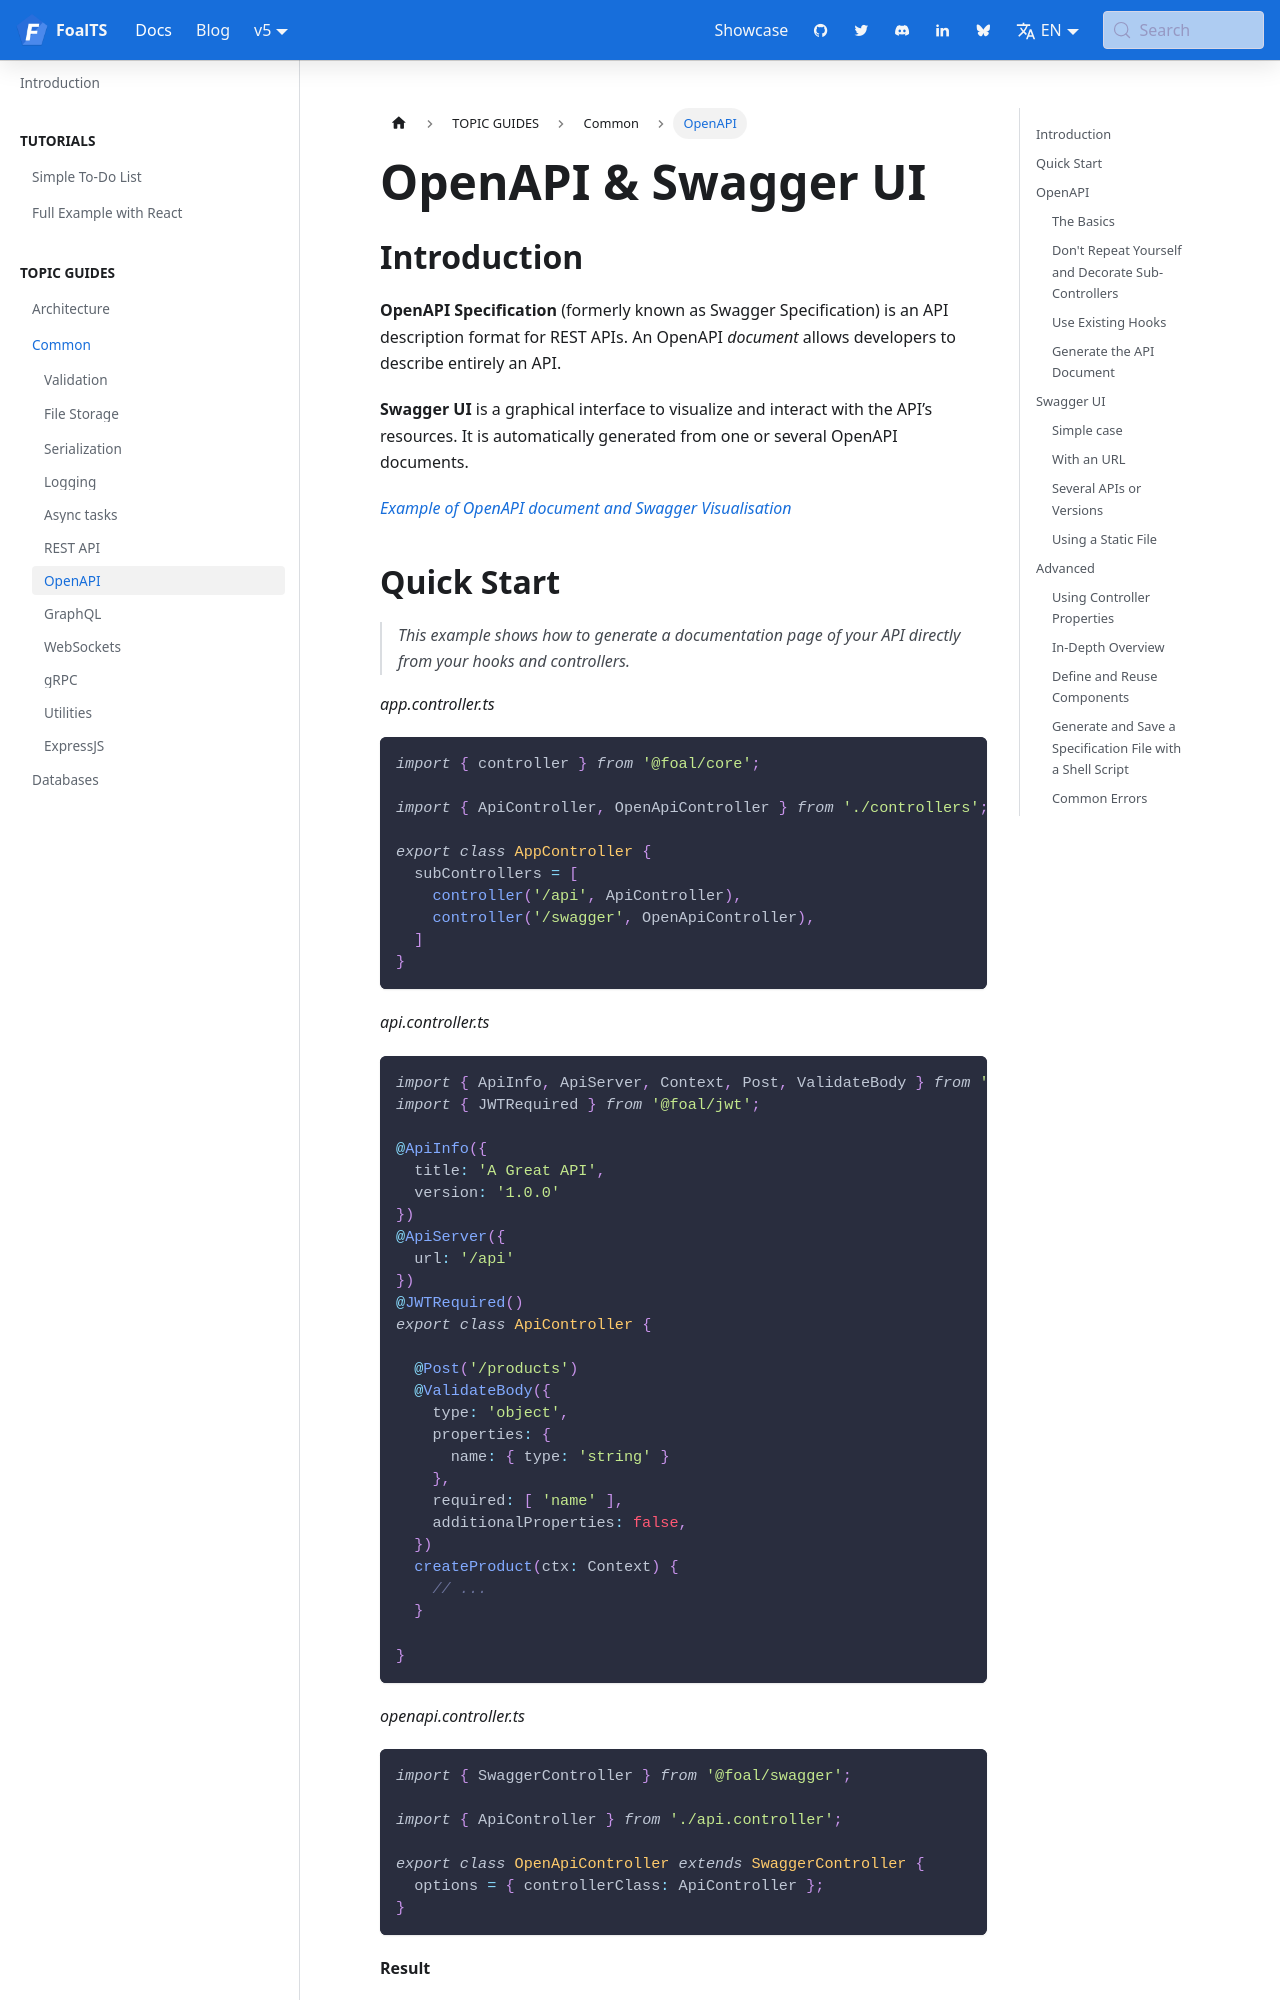

repository: FoalTS/foal · page: docs/common/openapi-and-swagger-ui/index.html · generator: docusaurus

---
title: OpenAPI & Swagger UI
sidebar_label: OpenAPI
---

import Tabs from '@theme/Tabs';
import TabItem from '@theme/TabItem';

## Introduction

**OpenAPI Specification** (formerly known as Swagger Specification) is an API description format for REST APIs. An OpenAPI *document* allows developers to describe entirely an API.

**Swagger UI** is a graphical interface to visualize and interact with the API’s resources. It is automatically generated from one or several OpenAPI documents.

*[Example of OpenAPI document and Swagger Visualisation](https://editor.swagger.io/)*
